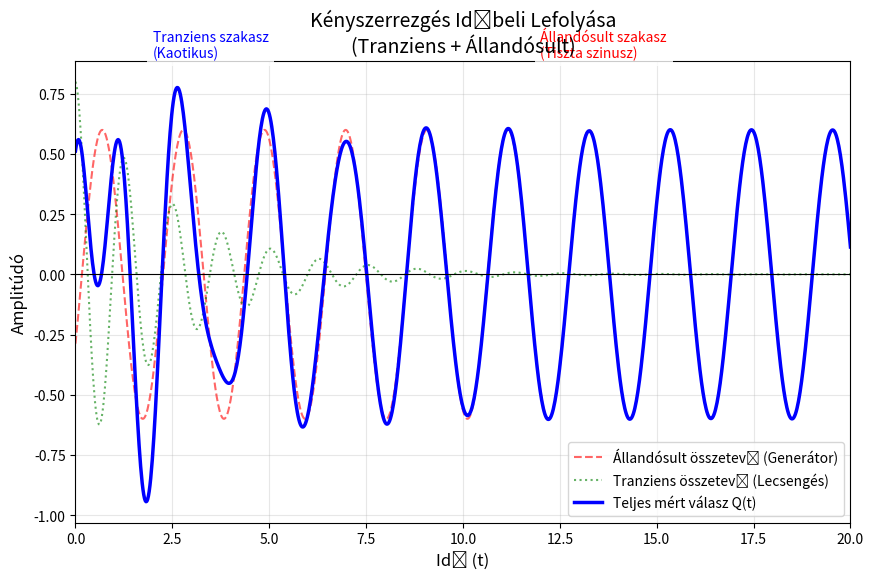

Python code for this plot:
import numpy as np
import matplotlib.pyplot as plt

# Időtartomány
t = np.linspace(0, 20, 1000)

# Paraméterek
w_drive = 3.0       # Gerjesztő frekvencia (pl. generátor)
w0 = 5.0            # Sajátfrekvencia
alpha = 0.4         # Csillapítás

# 1. Állandósult válasz (Steady State) - Partikuláris megoldás
# Ez egy tiszta szinuszos rezgés a gerjesztő frekvenciával
# Az amplitúdót és fázist a fizikai képletek határozzák meg, de itt szemléltetéshez rögzítjük
steady_amp = 0.6
phase_shift = -0.5
y_steady = steady_amp * np.sin(w_drive * t + phase_shift)

# 2. Tranziens válasz (Transient) - Homogén megoldás
# Ez a csillapított sajátrezgés (lecseng)
w_d = np.sqrt(w0**2 - alpha**2) # Csillapított frekvencia
# A kezdeti feltételek miatt a tranziensnek "ki kell oltania" az állandósultat t=0-ban (ha y(0)=0)
transient_amp = -steady_amp / np.sin(0 + 0.1) # Közelítő illesztés a vizualizációhoz
y_transient = 0.8 * np.exp(-alpha * t) * np.cos(w_d * t)

# 3. Teljes válasz (Total) = Tranziens + Állandósult
y_total = y_steady + y_transient

# Plotolás
plt.figure(figsize=(10, 6))

# A komponensek (halványabban)
plt.plot(t, y_steady, label='Állandósult összetevő (Generátor)', color='red', linestyle='--', alpha=0.6, linewidth=1.5)
plt.plot(t, y_transient, label='Tranziens összetevő (Lecsengés)', color='green', linestyle=':', alpha=0.6, linewidth=1.5)

# A teljes eredő jel (vastagon)
plt.plot(t, y_total, label='Teljes mért válasz Q(t)', color='blue', linewidth=2.5)

# Jelölések
plt.title('Kényszerrezgés Időbeli Lefolyása\n(Tranziens + Állandósult)', fontsize=14)
plt.xlabel('Idő (t)', fontsize=12)
plt.ylabel('Amplitúdó', fontsize=12)
plt.axhline(0, color='black', linewidth=0.8)

# Szöveges magyarázat a ábrán
plt.text(2, 0.9, 'Tranziens szakasz\n(Kaotikus)', fontsize=10, color='blue',
         bbox=dict(facecolor='white', alpha=0.8, edgecolor='none'))
plt.text(12, 0.9, 'Állandósult szakasz\n(Tiszta szinusz)', fontsize=10, color='red',
         bbox=dict(facecolor='white', alpha=0.8, edgecolor='none'))

plt.grid(True, alpha=0.3)
plt.legend(loc='lower right', fontsize=10)
plt.xlim(0, 20)

# Mentés
plt.savefig('forced_response_diagram.png', dpi=300)